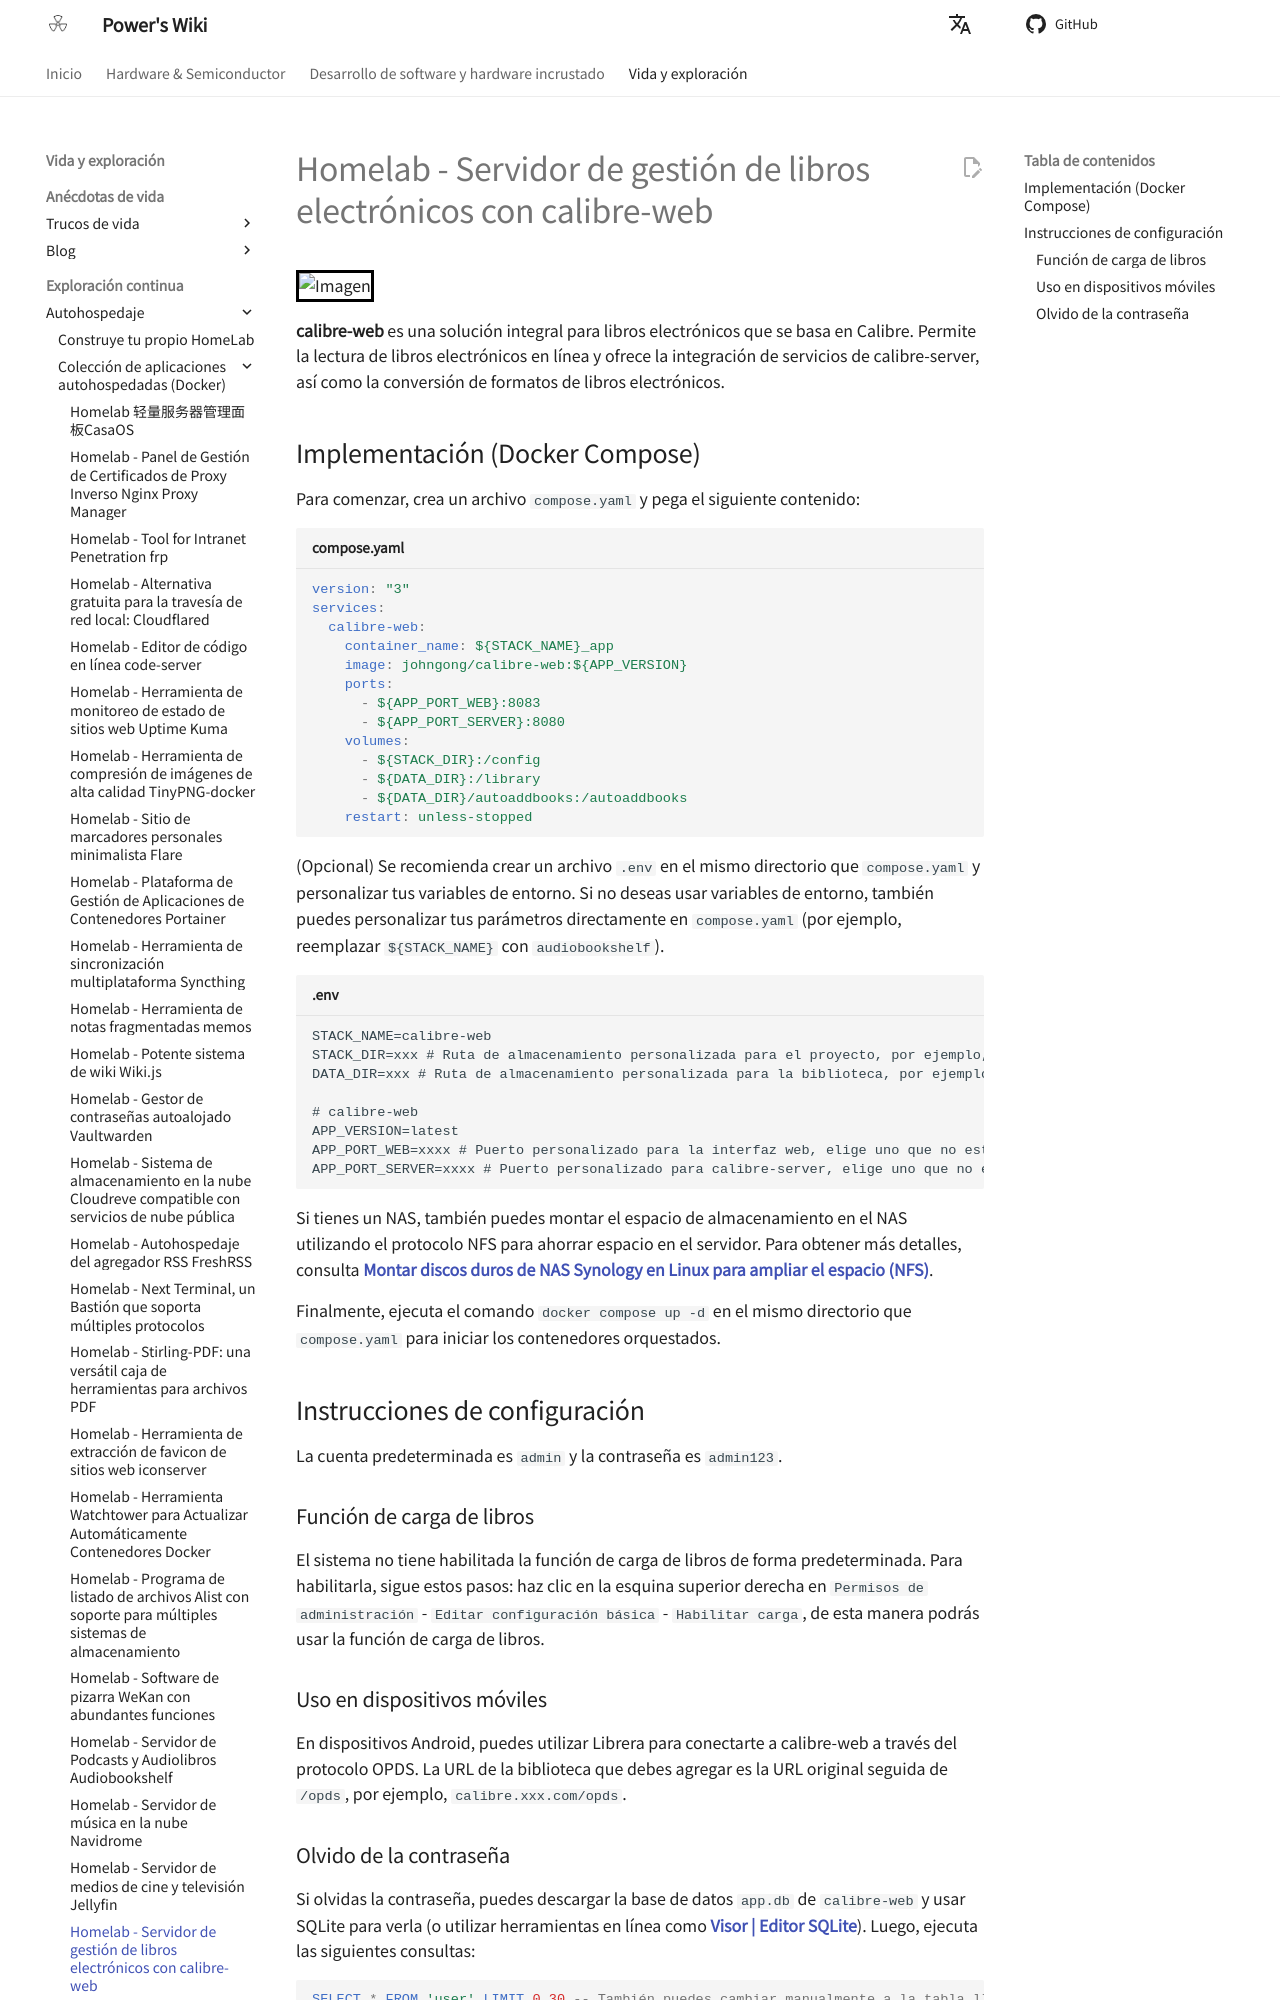

repository: linyuxuanlin/Wiki_MkDocs · page: es/Homelab-电子书管理服务器calibre-web/index.html · generator: mkdocs

# Homelab - Servidor de gestión de libros electrónicos con calibre-web

![Imagen](https://media.wiki-power.com/img/20210429125418.png)

**calibre-web** es una solución integral para libros electrónicos que se basa en Calibre. Permite la lectura de libros electrónicos en línea y ofrece la integración de servicios de calibre-server, así como la conversión de formatos de libros electrónicos.

## Implementación (Docker Compose)

Para comenzar, crea un archivo `compose.yaml` y pega el siguiente contenido:

```yaml title="compose.yaml"
version: "3"
services:
  calibre-web:
    container_name: ${STACK_NAME}_app
    image: johngong/calibre-web:${APP_VERSION}
    ports:
      - ${APP_PORT_WEB}:8083
      - ${APP_PORT_SERVER}:8080
    volumes:
      - ${STACK_DIR}:/config
      - ${DATA_DIR}:/library
      - ${DATA_DIR}/autoaddbooks:/autoaddbooks
    restart: unless-stopped
```

(Opcional) Se recomienda crear un archivo `.env` en el mismo directorio que `compose.yaml` y personalizar tus variables de entorno. Si no deseas usar variables de entorno, también puedes personalizar tus parámetros directamente en `compose.yaml` (por ejemplo, reemplazar `${STACK_NAME}` con `audiobookshelf`).

```dotenv title=".env"
STACK_NAME=calibre-web
STACK_DIR=xxx # Ruta de almacenamiento personalizada para el proyecto, por ejemplo, ./calibre-web
DATA_DIR=xxx # Ruta de almacenamiento personalizada para la biblioteca, por ejemplo, ./book

# calibre-web
APP_VERSION=latest
APP_PORT_WEB=xxxx # Puerto personalizado para la interfaz web, elige uno que no esté en uso
APP_PORT_SERVER=xxxx # Puerto personalizado para calibre-server, elige uno que no esté en uso
```

Si tienes un NAS, también puedes montar el espacio de almacenamiento en el NAS utilizando el protocolo NFS para ahorrar espacio en el servidor. Para obtener más detalles, consulta [**Montar discos duros de NAS Synology en Linux para ampliar el espacio (NFS)**](https://wiki-power.com/Linux%E4%B8%8B%E6%8C%82%E8%BD%BD%E7%BE%A4%E6%99%96NAS%E7%A1%AC%E7%9B%98%E6%8B%93%E5%B1%95%E7%A9%BA%E9%97%B4%EF%BC%88NFS%EF%BC%89/).

Finalmente, ejecuta el comando `docker compose up -d` en el mismo directorio que `compose.yaml` para iniciar los contenedores orquestados.

## Instrucciones de configuración

La cuenta predeterminada es `admin` y la contraseña es `admin123`.

### Función de carga de libros

El sistema no tiene habilitada la función de carga de libros de forma predeterminada. Para habilitarla, sigue estos pasos: haz clic en la esquina superior derecha en `Permisos de administración` - `Editar configuración básica` - `Habilitar carga`, de esta manera podrás usar la función de carga de libros.

### Uso en dispositivos móviles

En dispositivos Android, puedes utilizar Librera para conectarte a calibre-web a través del protocolo OPDS. La URL de la biblioteca que debes agregar es la URL original seguida de `/opds`, por ejemplo, `calibre.xxx.com/opds`.
